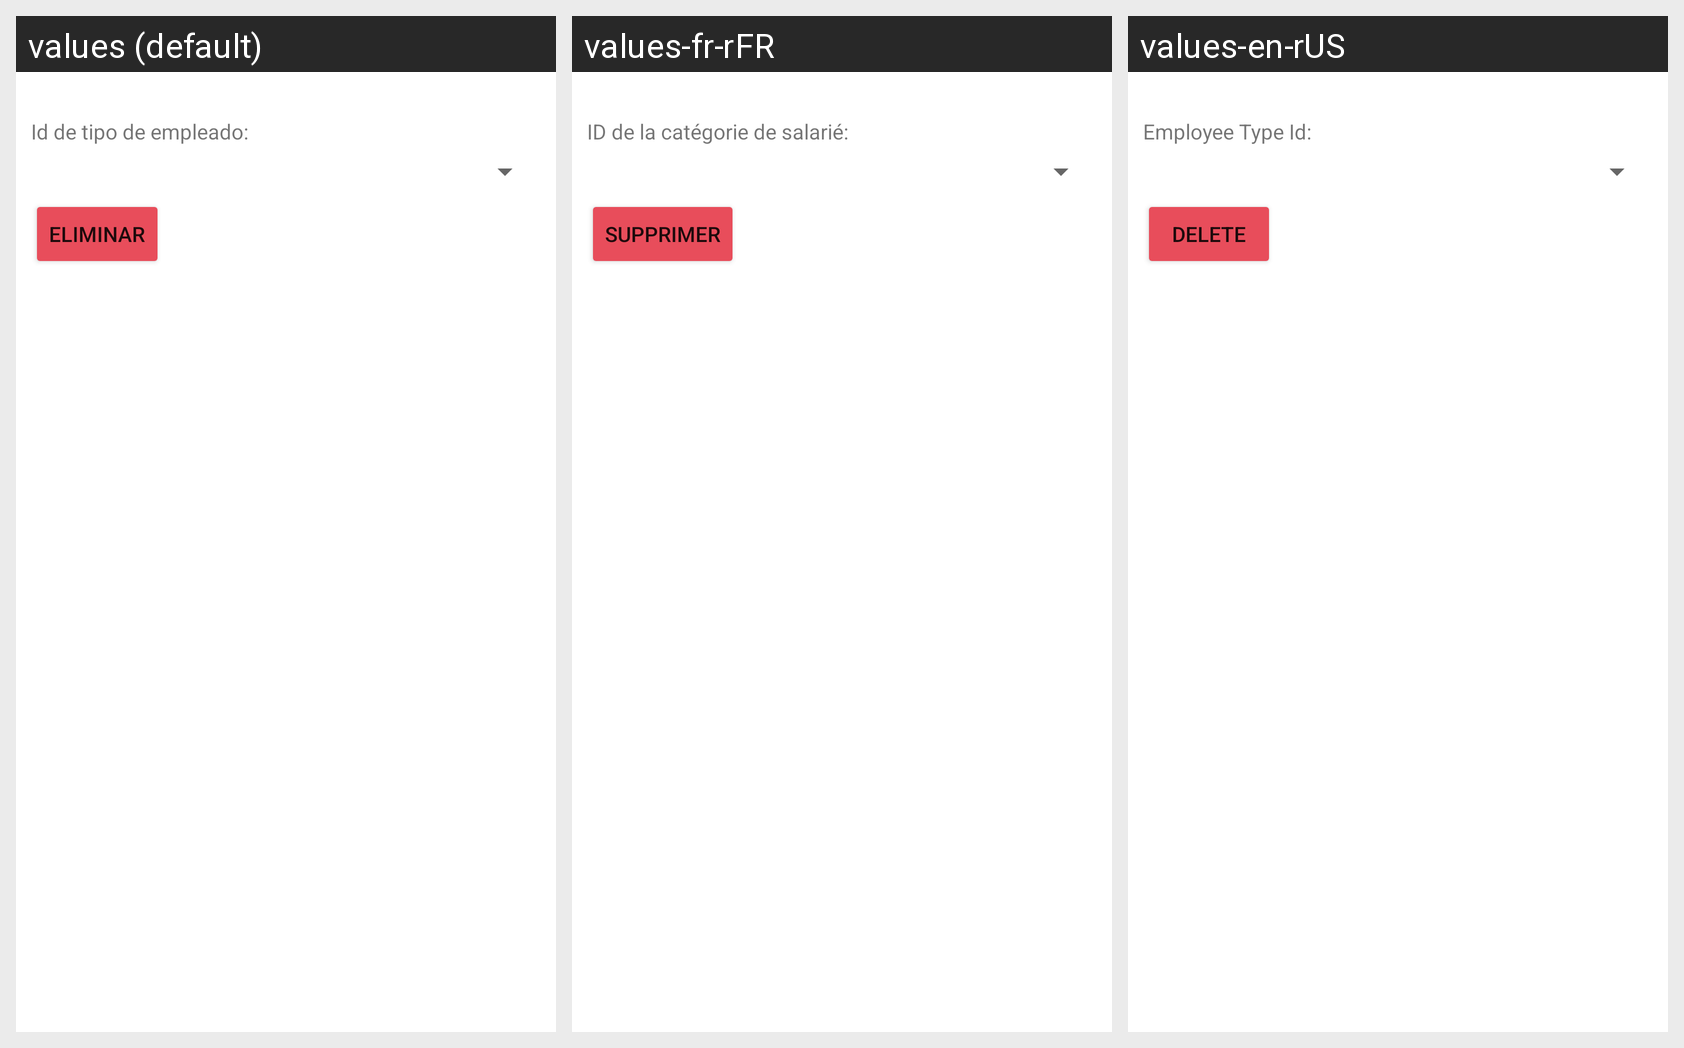

Strings drawn on this Android screen and how each of the app's shown locales translates them:
Android screen res/layout/activity_tipo_empleado_eliminar.xml rendered under 3 locales, left to right: values (default), values-fr-rFR, values-en-rUS. Device: Nexus 5 (rendered at 1080×1920; each locale shown at half size, 540×960, under a caption strip naming it); theme Theme.G10Proyecto01.
Strings drawn on this screen, with the default value and each locale's value (text and hints the layout hard-codes, and strings that could not be matched under every locale, appear in the picture but are not listed):

tvIdTipoEmpleado
  values: Id de tipo de empleado:
  values-fr-rFR: ID de la catégorie de salarié:
  values-en-rUS: Employee Type Id:

eliminar
  values: Eliminar
  values-fr-rFR: Supprimer
  values-en-rUS: Delete
